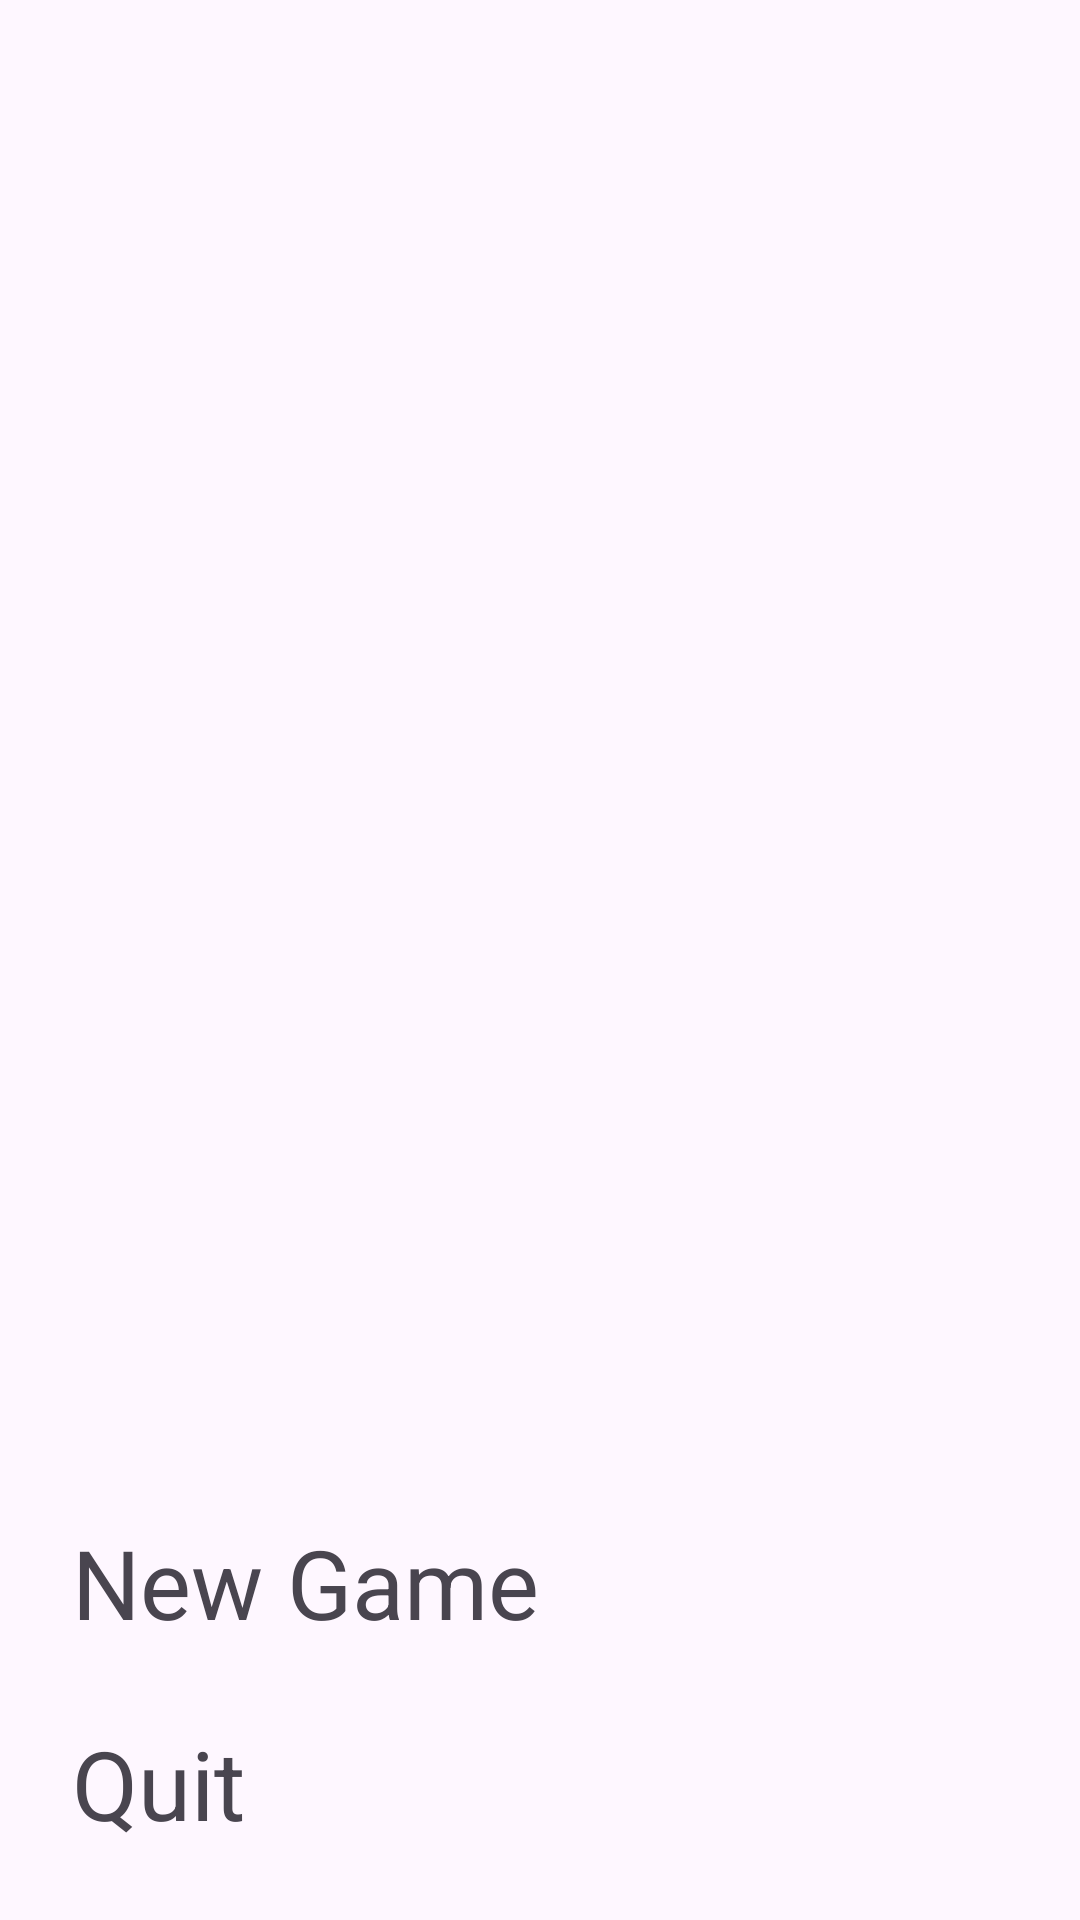

Write the Android layout XML for this screen, with the resource values it uses.
<!-- AndroidManifest.xml: application theme Theme.NBU -->
<!-- res/layout/fragment_main_menu.xml -->
<?xml version="1.0" encoding="utf-8"?>
<layout xmlns:android="http://schemas.android.com/apk/res/android"
    xmlns:app="http://schemas.android.com/apk/res-auto">

    <androidx.constraintlayout.widget.ConstraintLayout
        android:layout_width="match_parent"
        android:layout_height="match_parent">

        <TextView
            android:id="@+id/main_menu_quit_button"
            android:layout_width="wrap_content"
            android:layout_height="wrap_content"
            android:layout_marginBottom="24dp"
            android:layout_marginStart="24dp"
            android:text="@string/main_menu_quit_button_text"
            android:textSize="32sp"
            app:layout_constraintBottom_toBottomOf="parent"
            app:layout_constraintStart_toStartOf="parent" />

        <TextView
            android:id="@+id/main_menu_new_game_button"
            android:layout_width="wrap_content"
            android:layout_height="wrap_content"
            android:layout_marginBottom="24dp"
            android:text="@string/main_menu_new_game_button_text"
            android:textSize="32sp"
            app:layout_constraintBottom_toTopOf="@id/main_menu_quit_button"
            app:layout_constraintStart_toStartOf="@id/main_menu_quit_button" />

    </androidx.constraintlayout.widget.ConstraintLayout>

</layout>
<!-- resources referenced by this layout -->
<resources>
  <string name="main_menu_new_game_button_text">New Game</string>
  <string name="main_menu_quit_button_text">Quit</string>
  <style name="Theme.NBU" parent="Base.Theme.NBU" />
  <style name="Base.Theme.NBU" parent="Theme.Material3.DayNight.NoActionBar">
          
          
      </style>
</resources>
